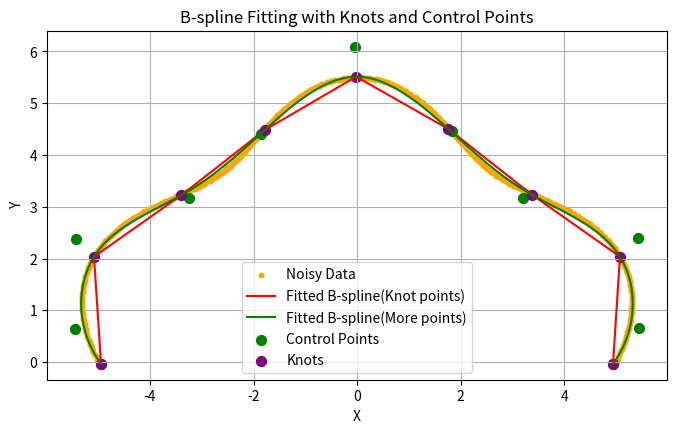

Python code for this plot:
import numpy as np
import matplotlib.pyplot as plt
import numpy as np
import matplotlib.pyplot as plt
from scipy.interpolate import BSpline
from scipy import interpolate

class SplineFitting:
    def __init__(self, phi_range=(0, np.pi), num_points=500, noise_std=5 / 1000, degree=3, knot_spacing=2):
        self.phi_range = phi_range
        self.num_points = num_points
        self.noise_std = noise_std
        self.degree = degree
        self.knot_spacing = knot_spacing

        self.x = None
        self.y = None
        self.x_noisy = None
        self.y_noisy = None
        self.curve_length = None
        self.spline = None
        self.u = None

    def generate_data(self):
        """Generate the data points using the polar equation."""
        phi = np.linspace(self.phi_range[0], self.phi_range[1], self.num_points)
        r = 5 + 0.5 * np.sin(5 * phi)
        self.x = r * np.cos(phi)
        self.y = r * np.sin(phi)
        self.x_noisy = self.x + np.random.normal(0, self.noise_std, size=self.x.shape)
        self.y_noisy = self.y + np.random.normal(0, self.noise_std, size=self.y.shape)

        points = np.column_stack([self.x_noisy, self.y_noisy])
        distances = np.linalg.norm(np.diff(points, axis=0), axis=1)
        self.curve_length = np.sum(distances)

    def get_uniform_knots(self):
        """Generate a knot vector with uniform spacing."""
        num_knots = int(self.curve_length // self.knot_spacing) + 1
        knots = np.linspace(0, self.curve_length, num_knots)
        return knots

    def fit_bspline(self):
        """Fit a B-spline to the noisy data."""
        # Generate cumulative distances as parameter t for the spline
        points = np.column_stack([self.x_noisy, self.y_noisy])
        distances = np.linalg.norm(np.diff(points, axis=0), axis=1)
        t = np.concatenate(([0], np.cumsum(distances)))

        # Normalize t to match the range of the knot vector
        # t /= t[-1]

        # Uniform knot vector with specified spacing
        knots = self.get_uniform_knots()
        print("Knots:", knots)
        # knots /= knots[-1]  # Normalize knots to [0, 1]

        # Fit the spline
        tck, u = interpolate.splprep([self.x_noisy, self.y_noisy], s = 1, u=t, k=self.degree, t=knots[1:-1])
        
        # tck1, u1 = interpolate.splprep([self.x_noisy, self.y_noisy], s = 0.2)
        # spline_test = interpolate.splev(u1, tck1)
        # plt.plot(spline_test[0], spline_test[1], label="Fitted B-spline", color="red")
        # plt.scatter(self.x_noisy, self.y_noisy, s=10, color="orange", label="Noisy Data")
        # plt.show()
        
        self.spline = tck
        self.u = knots
        print("Knots _vector:", self.u)  

    def plot_bspline(self):
        """Plot the original data, noisy data, fitted B-spline, knots, and control points."""
        if self.spline is None:
            raise ValueError("You must fit the B-spline before plotting.")

        # Generate points on the spline
        u = np.linspace(0, self.u[-1], 1000)
        spline_points = interpolate.splev(self.u, self.spline)
        spline_points1 = interpolate.splev(u, self.spline)

        # Extract control points and knots
        control_points = np.array(self.spline[1])  # Control points
        knots = self.spline[0]  # Knot vector
        print("Knots _vector_wrong:", knots)  

        # Generate knot points on the spline
        knot_points = interpolate.splev(self.u, self.spline)

        plt.figure(figsize=(8, 8))
        # plt.plot(self.x, self.y, label="Original Curve", color="blue")
        plt.scatter(self.x_noisy, self.y_noisy, s=10, color="orange", label="Noisy Data")
        plt.plot(spline_points[0], spline_points[1], label="Fitted B-spline(Knot points)", color="red")
        plt.plot(spline_points1[0], spline_points1[1], label="Fitted B-spline(More points)", color="green")
        plt.scatter(control_points[0], control_points[1], color="green", s=50, label="Control Points")
        plt.scatter(knot_points[0], knot_points[1], color="purple", s=50, label="Knots")
        plt.title("B-spline Fitting with Knots and Control Points")
        plt.xlabel("X")
        plt.ylabel("Y")
        plt.legend()
        plt.grid(True)
        plt.gca().set_aspect("equal", adjustable="box")
        plt.show()


if __name__ == "__main__":
    spline_fitter = SplineFitting(knot_spacing=2)
    spline_fitter.generate_data()  # Generate the data
    spline_fitter.fit_bspline()   # Fit the B-spline
    spline_fitter.plot_bspline()  # Plot the results
